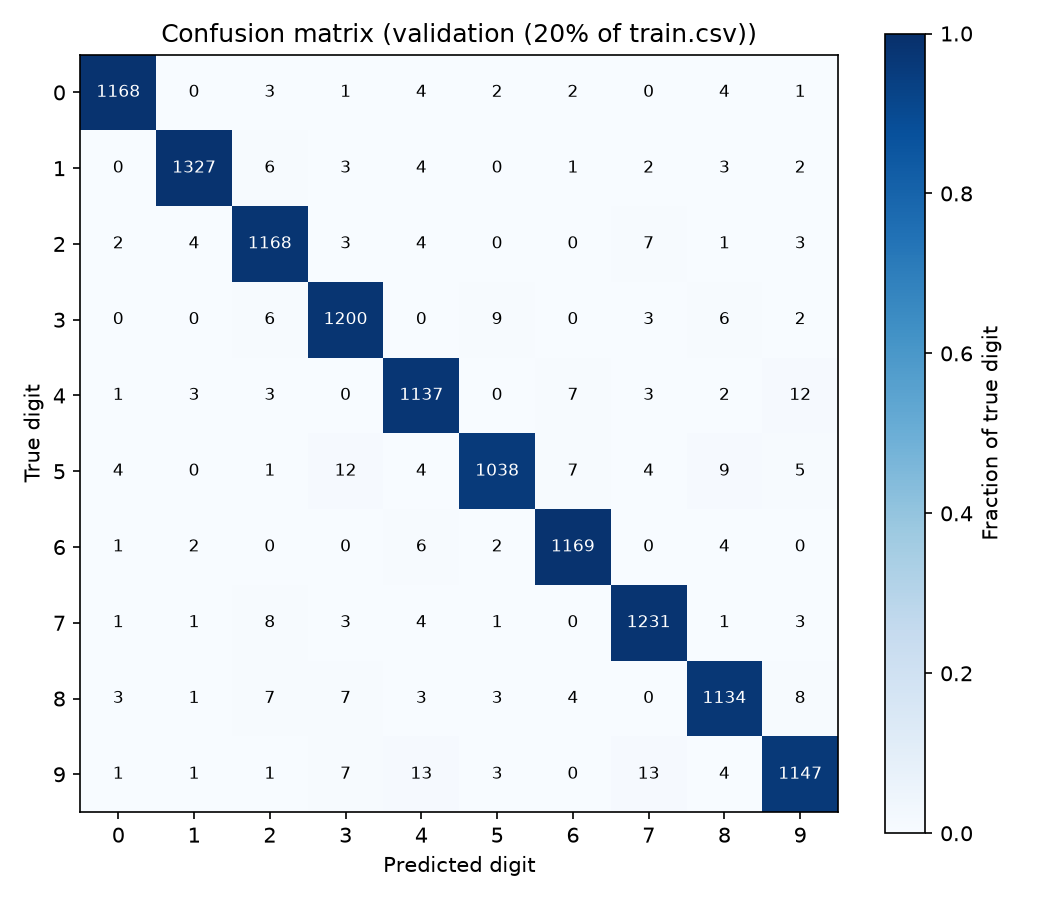

The file beside this chart, header and first rows:
1168, 0, 3, 1, 4, 2, 2, 0, 4, 1
0, 1327, 6, 3, 4, 0, 1, 2, 3, 2
2, 4, 1168, 3, 4, 0, 0, 7, 1, 3
0, 0, 6, 1200, 0, 9, 0, 3, 6, 2
1, 3, 3, 0, 1137, 0, 7, 3, 2, 12
4, 0, 1, 12, 4, 1038, 7, 4, 9, 5
1, 2, 0, 0, 6, 2, 1169, 0, 4, 0
1, 1, 8, 3, 4, 1, 0, 1231, 1, 3
3, 1, 7, 7, 3, 3, 4, 0, 1134, 8
1, 1, 1, 7, 13, 3, 0, 13, 4, 1147
